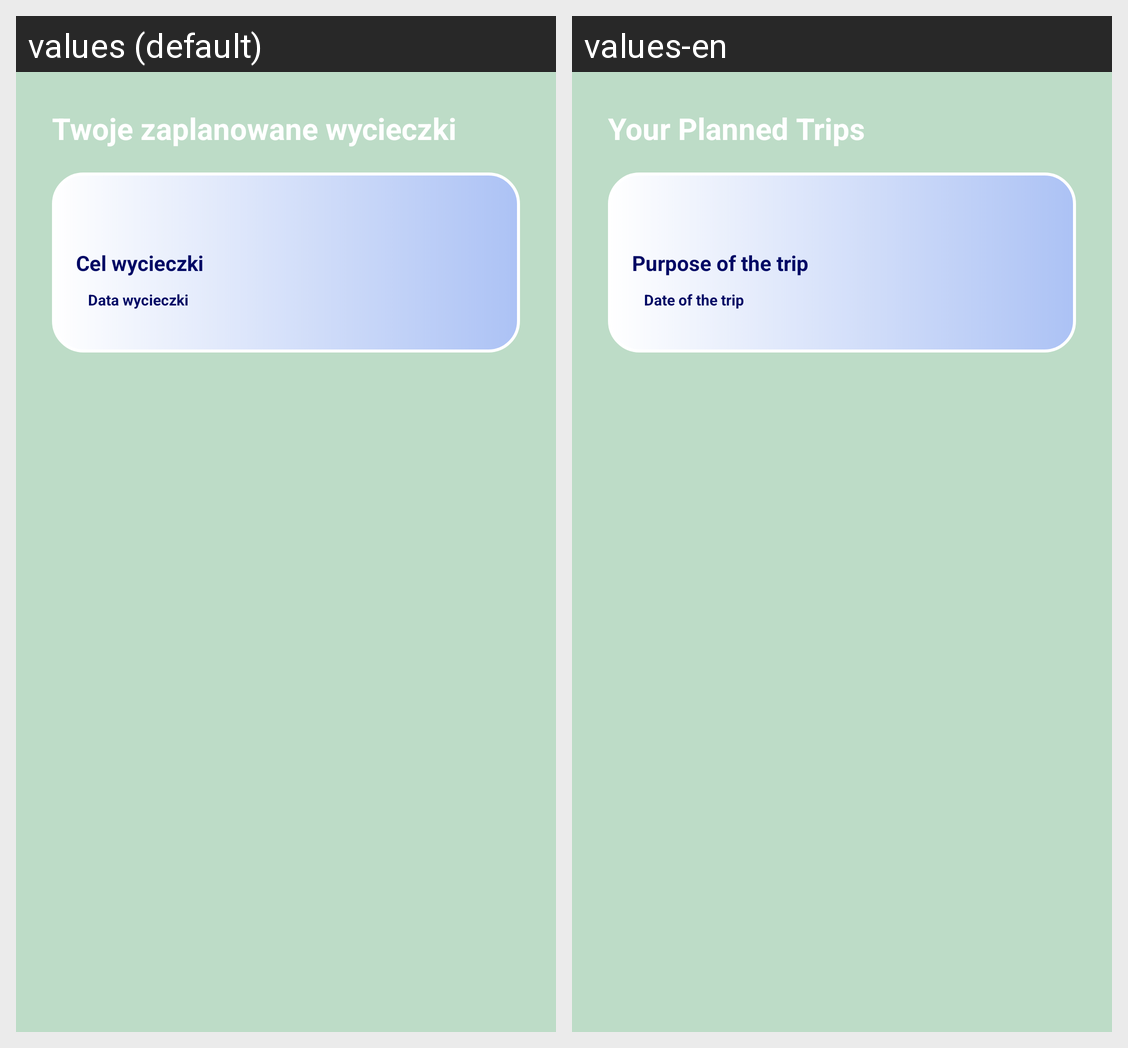

The same Android screen rendered under two of its app's locales, left to right. List the strings drawn on it with the default value and each locale's translation.
Android screen res/layout/activity_planned_trips.xml rendered under 2 locales, left to right: values (default), values-en. Device: Nexus 5 (rendered at 1080×1920; each locale shown at half size, 540×960, under a caption strip naming it); theme Theme.AndroidPlanowanieWycieczek.
Strings drawn on this screen, with the default value and each locale's value (text and hints the layout hard-codes, and strings that could not be matched under every locale, appear in the picture but are not listed):

planned_trips
  values: Twoje zaplanowane wycieczki
  values-en: Your Planned Trips

cel_wycieczki
  values: Cel wycieczki
  values-en: Purpose of the trip

data_wycieczki
  values: Data wycieczki
  values-en: Date of the trip
